The GitHub repository saloviho/SORRY contains a labelled image folder "224x224" with 12 categories: adware, benign, crypto miner, downloader, dropper, file infector, flooder, installer, packed, ransomware, spyware, worm. Examples follow, each with its label.

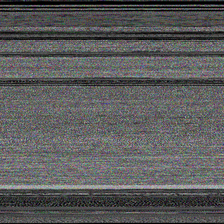
Label: file infector

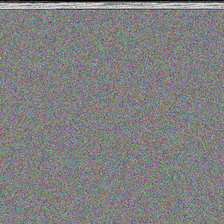
Label: packed

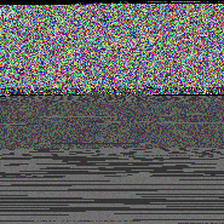
Label: dropper

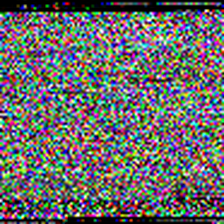
Label: worm

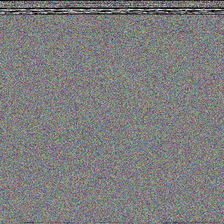
Label: installer

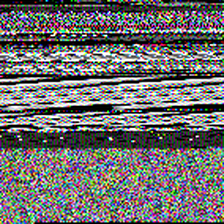
Label: spyware
